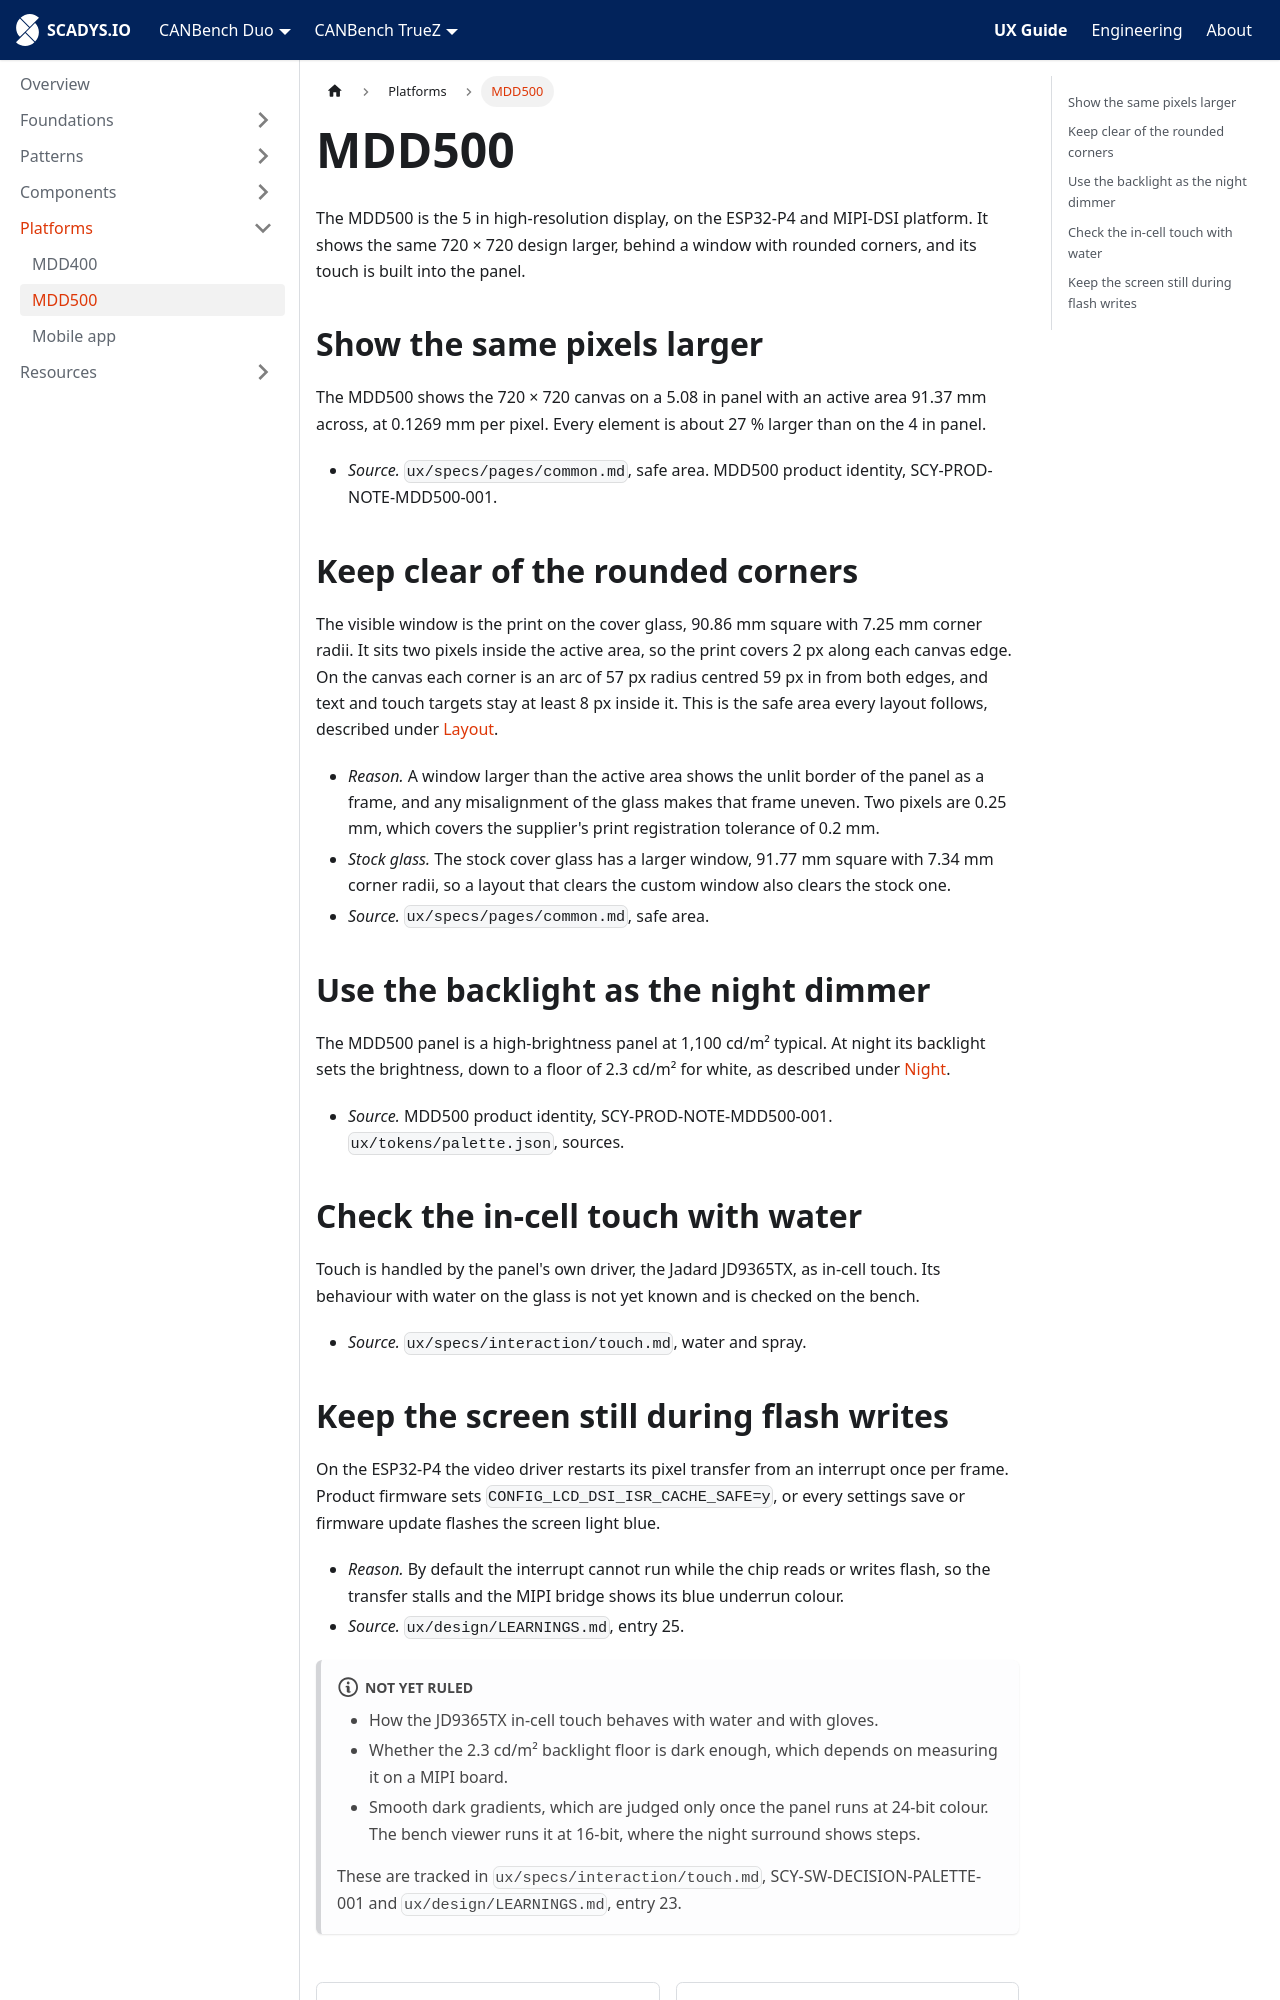

repository: SCADYS-IO/docs.scadys.io · page: ux-guide/platforms/mdd500.html · generator: docusaurus

---
sidebar_position: 4
title: MDD500
---

# MDD500

The MDD500 is the 5 in high-resolution display, on the ESP32-P4 and MIPI-DSI platform. It shows the same 720 × 720 design larger, behind a window with rounded corners, and its touch is built into the panel.

## Show the same pixels larger

The MDD500 shows the 720 × 720 canvas on a 5.08 in panel with an active area 91.37 mm across, at 0.1269 mm per pixel. Every element is about 27 % larger than on the 4 in panel.

- *Source.* `ux/specs/pages/common.md`, safe area. MDD500 product identity, SCY-PROD-NOTE-MDD500-001.

## Keep clear of the rounded corners

The visible window is the print on the cover glass, 90.86 mm square with 7.25 mm corner radii. It sits two pixels inside the active area, so the print covers 2 px along each canvas edge. On the canvas each corner is an arc of 57 px radius centred 59 px in from both edges, and text and touch targets stay at least 8 px inside it. This is the safe area every layout follows, described under [Layout](../foundations/layout.md#keep-text-and-touch-targets-inside-the-corner-safe-area).

- *Reason.* A window larger than the active area shows the unlit border of the panel as a frame, and any misalignment of the glass makes that frame uneven. Two pixels are 0.25 mm, which covers the supplier's print registration tolerance of 0.2 mm.
- *Stock glass.* The stock cover glass has a larger window, 91.77 mm square with 7.34 mm corner radii, so a layout that clears the custom window also clears the stock one.
- *Source.* `ux/specs/pages/common.md`, safe area.

## Use the backlight as the night dimmer

The MDD500 panel is a high-brightness panel at 1,100 cd/m² typical. At night its backlight sets the brightness, down to a floor of 2.3 cd/m² for white, as described under [Night](../foundations/night.md#dim-with-the-backlight-not-with-the-colours).

- *Source.* MDD500 product identity, SCY-PROD-NOTE-MDD500-001. `ux/tokens/palette.json`, sources.

## Check the in-cell touch with water

Touch is handled by the panel's own driver, the Jadard JD9365TX, as in-cell touch. Its behaviour with water on the glass is not yet known and is checked on the bench.

- *Source.* `ux/specs/interaction/touch.md`, water and spray.
